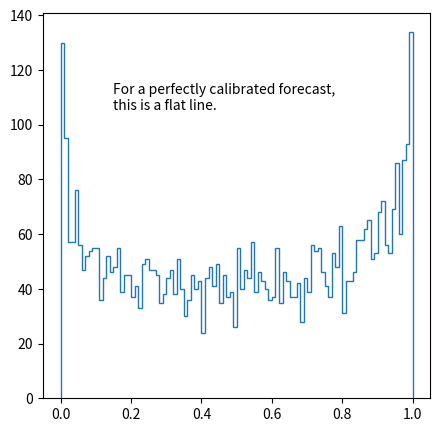
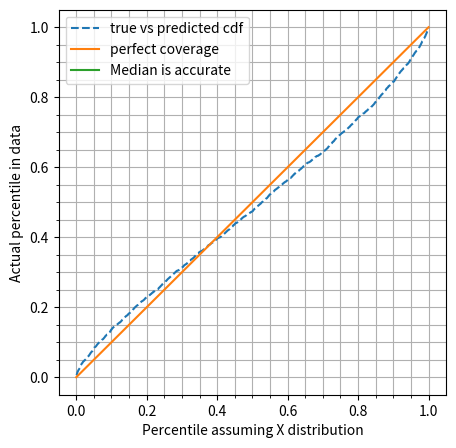

Write the Python code that produced these figures, in order.
import numpy as np
import matplotlib.pyplot as plt
from scipy import stats
from scipy.interpolate import interp1d

predicted_mean = np.random.uniform(size=(5000))
predicted_sigma = np.random.uniform(low=0.8,high=1.2,size=(5000))

noise = np.random.normal(0.0,0.02,size=(5000))
actualDist = np.random.normal(predicted_mean,predicted_sigma*1.2,size=(5000)) + noise

def _predicted_CDF(true_value,mean,sigma) :
    return stats.norm.cdf(true_value,mean,sigma)

predictedCDF = np.vectorize(_predicted_CDF)(actualDist,predicted_mean,predicted_sigma)

predictedCDF_hist,bins = np.histogram(predictedCDF,1000,range=(0,1))
predictedCDF_hist_rough,bins_rough = np.histogram(predictedCDF,100,range=(0,1))

predictedCDF_values = bins[1:]
actualCDF_values = np.cumsum(predictedCDF_hist)/sum(predictedCDF_hist)

fig,ax = plt.subplots(1,1,figsize=[5,5])
ax.stairs(predictedCDF_hist_rough, bins_rough)
ax.text(0.15,0.75*(ax.get_ylim()[1]-ax.get_ylim()[0])+ax.get_ylim()[0],'For a perfectly calibrated forecast,\nthis is a flat line.')

fig,ax = plt.subplots(1,1,figsize=[5,5])
ax.plot(predictedCDF_values, actualCDF_values, label='true vs predicted cdf',linestyle='--')
ax.plot([0,1],[0,1],label='perfect coverage')
ax.plot([0.5],[0.5],label='Median is accurate')

ax.set_xticks(np.linspace(0,1,21),minor=True)
ax.set_yticks(np.linspace(0,1,21),minor=True)
ax.set(xlabel='Percentile assuming X distribution',ylabel='Actual percentile in data')
ax.grid(which='both')
ax.legend()

def interpolate_predicted_to_actual(actual_cdf,predicted_cdf,percent,invert=False) :
    # use an interpolator to create a ppf
    interp = interp1d(predicted_cdf, actual_cdf, kind='linear')
    val = float( interp.__call__(percent))
    if invert :
        return 1-val
    return val

interpolate_predicted_to_actual(actualCDF_values,predictedCDF_values,0.05,invert=False)

interpolate_predicted_to_actual(actualCDF_values,predictedCDF_values,0.95,invert=True)